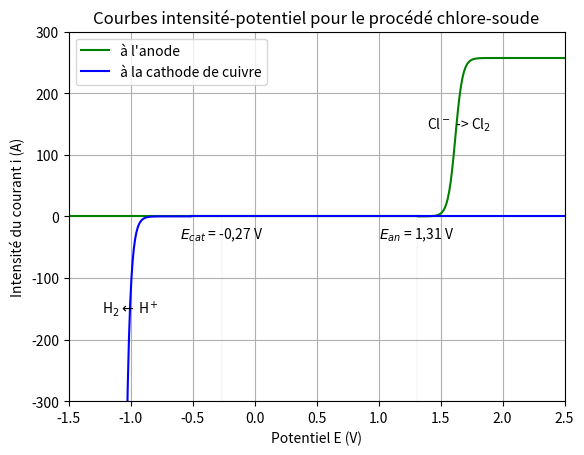

Recreate this plot in Python.
import numpy as np
import matplotlib.pyplot as plt


"""
Tracé des courbes intensité-potentiel pour le procédé chlore-soude
"""

#Données issues des Techniques de l'ingénieur, J4804 v1

#%% Définition des constantes

i0 = 0.01
i0_eau = 0.00001
alpha = 0.5
n = 2 #nombre d'électrons échangés
F = 96500
R = 8.314
T = 70+273 #température de l'électrolyse
A = 1e-4
DO=6e-6
DR=6e-6
delta=1e-6
E_Cl=1.358 #potentiel standard du couple Cl2/Cl- [en V]
eta_Cl=0.010 #surtension du couple Cl2/Cl- sur l'anode [en V]
a_Cl=4.44 #activité des ions chlorures (c(NaCl) = 260 g/L)
a_Cl2=0.7 #activité du dichlore
E_eau=0.0 #potentiel standard du couple H+/H2 [en V]
eta_eau=-0.25 #surtension du couple H2O/H2 sur la cathode [en V]
a_H2=0.7
pH=8 #pH du compartiment cathodique

f = F/(R*T)

E_cat=E_eau+R*T/(n*F)*np.log(10**(-pH)/a_H2)
E_an=E_Cl+R*T/(n*F)*np.log(a_Cl2/a_Cl**2)

mO=DO/delta
mR=DR/delta

#%% Définition de l'abscisse et des ordonnées

E0 = np.linspace(-1.5,E_cat + eta_eau,100)
n0=len(E0)
E1 = np.linspace(E_cat + eta_eau,E_an+eta_Cl,100)
n1=len(E1)
E2 = np.linspace(E_an+eta_Cl,2.5,100)
n2=len(E2)


#courants limites de diffusion pour le couple du chlore
ial = F*A*mR*a_Cl
icl = -F*A*mO*a_Cl2

#Pour les courants anodique/cathodique/totaux en transfert de charge limitant

def i_charge(i0,E,Es):
    #Contrôle de charges limitant
    return i0*np.exp(alpha*n*f*(E-Es))-i0*np.exp(-(1-alpha)*n*f*(E-Es))

def i_diff(i0,E,Es):
    #Pour la diffusion limitante
    return (ial*np.exp(n*f*(E-Es)) + icl)/(1+np.exp(n*f*(E-Es)))

def it(i0,E,Es):
    #Pour un contrôle mixte
    np.seterr(divide='ignore', invalid='ignore')
    return (i_charge(i0,E,Es)*i_diff(i0,E,Es))/(i_charge(i0,E,Es)+i_diff(i0,E,Es))


#Pour l'anode :
i_an0=np.zeros(n0)
i_an1=np.zeros(n1)
i_an2=it(i0,E2,E_an+eta_Cl)

#Pour la cathode :
i_cat0=i_charge(i0_eau,E0,E_cat + eta_eau)
i_cat1=np.zeros(n1)
i_cat2=np.zeros(n2)


#%% Tracé du graphique

fig = plt.figure()
ax = fig.add_subplot(111)

plt.grid()
plt.title("Courbes intensité-potentiel pour le procédé chlore-soude")
plt.xlabel("Potentiel E (V)")
plt.ylabel("Intensité du courant i (A)")
plt.xlim(-1.5,2.5)
plt.ylim(-300,300)
plt.text(E_an,-30,'$E_{an}$ = 1,31 V', horizontalalignment = 'center', verticalalignment = 'center')
plt.axvline(x = E_an, ymin = 0, ymax  = 0.5,color ='gray',ls='--',lw=0.1)
plt.text(E_cat,-30,'$E_{cat}$ = -0,27 V', horizontalalignment = 'center', verticalalignment = 'center')
plt.axvline(x = E_cat, ymin = 0, ymax  = 0.5,color ='gray',ls='--',lw=0.1)
plt.text(1.65,150,'Cl$^-$ -> Cl$_2$', horizontalalignment = 'center', verticalalignment = 'center')
plt.text(-1,-150,'H$_2\leftarrow$ H$^{+}$', horizontalalignment = 'center', verticalalignment = 'center')

#Pour l'anode :
plt.plot(E0,i_an0,'g')
plt.plot(E1,i_an1,'g')
plt.plot(E2,i_an2,color="g",label="à l'anode")

#Pour la cathode :
plt.plot(E0,i_cat0,'b',label="à la cathode de cuivre")
plt.plot(E1,i_cat1,'b')
plt.plot(E2,i_cat2,'b')

plt.legend()
plt.show()